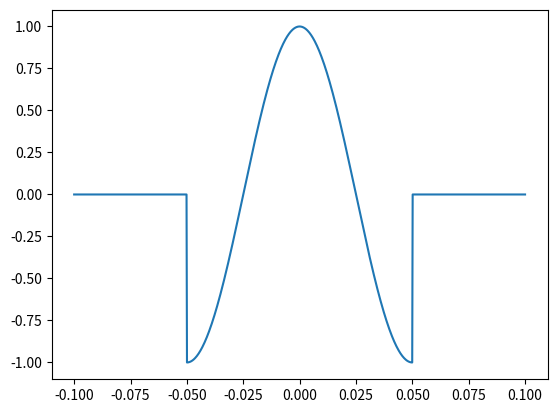
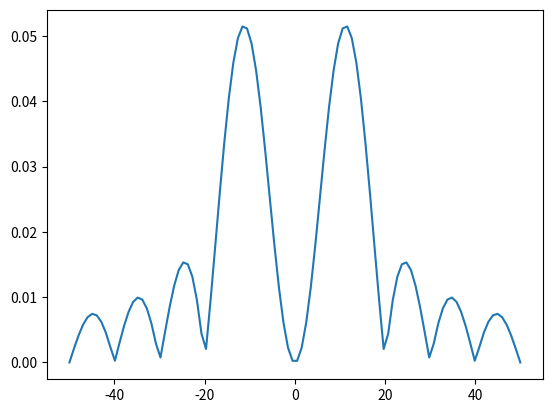

Generate these figures, in order, with matplotlib:
from scipy.fftpack import fft
import numpy as np
import matplotlib.pyplot as plt
from scipy import signal

def Srect(t, width):
    return [int(-width / 2 <= ti < width / 2) for ti in t]

Fs = 1e3
t = np.linspace(-0.1, 0.1, int(Fs))
f0 = 10
T = 1 / f0
s = np.asarray(Srect(t, T)) * np.cos(2 * np.pi * f0 * t)
f = np.linspace(-50, 50, 100)
sp = T / 2 * (np.sinc((f - f0) * T) + np.sinc((f + f0) * T))
plt.figure()
plt.plot(t[0:len(s)], s)
plt.figure()
plt.plot(f[0:len(sp)], abs(sp))
plt.show()